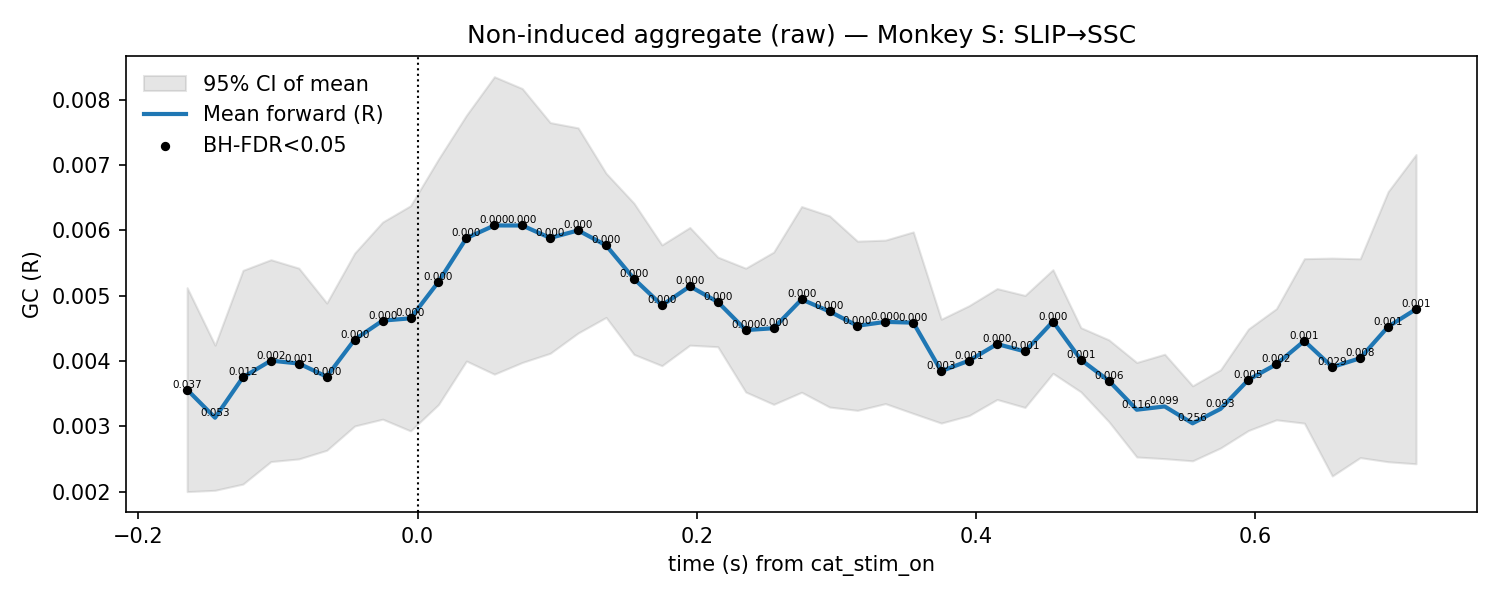

The table this chart was drawn from, first rows:
t, mu, lo, hi, p_stouffer, sig_fdr, n_sessions
-0.165, 0.003563, 0.002002, 0.005125, 0.03651, 1, 7.0
-0.145, 0.003133, 0.002022, 0.004245, 0.05337, 0, 7.0
-0.125, 0.003753, 0.002117, 0.00539, 0.01167, 1, 7.0
-0.105, 0.004007, 0.002462, 0.005553, 0.001616, 1, 7.0
-0.085, 0.003963, 0.002503, 0.005424, 0.0006626, 1, 7.0
-0.065, 0.003762, 0.002635, 0.004889, 0.0003954, 1, 7.0
-0.045, 0.004331, 0.003007, 0.005654, 6.934670800373688e-06, 1, 7.0
-0.025, 0.00462, 0.003111, 0.006129, 1.6222675793819974e-06, 1, 7.0
-0.005, 0.004655, 0.002931, 0.006379, 2.0728393777091902e-05, 1, 7.0
0.015, 0.005214, 0.003335, 0.007093, 7.471753181720331e-07, 1, 7.0
0.035, 0.005883, 0.004001, 0.007764, 5.133481528751815e-09, 1, 7.0
0.055, 0.006077, 0.0038, 0.008354, 1.4475717735606963e-08, 1, 7.0
0.075, 0.006076, 0.003979, 0.008173, 6.685133491224349e-08, 1, 7.0
0.095, 0.005886, 0.00412, 0.007652, 9.399983569302606e-09, 1, 7.0
0.115, 0.006001, 0.00443, 0.007571, 1.672822835807608e-08, 1, 7.0
0.135, 0.005772, 0.004669, 0.006876, 4.470878112172727e-10, 1, 7.0
0.155, 0.00526, 0.004102, 0.006417, 1.6392754031979706e-07, 1, 7.0
0.175, 0.004855, 0.00393, 0.005779, 1.5452064483501005e-07, 1, 7.0
0.195, 0.005145, 0.004244, 0.006046, 9.352228991232892e-10, 1, 7.0
0.215, 0.004906, 0.00422, 0.005592, 1.0510698977839183e-09, 1, 7.0
0.235, 0.004475, 0.003527, 0.005423, 5.34685396513801e-07, 1, 7.0
0.255, 0.004503, 0.003338, 0.005669, 4.757485918660542e-06, 1, 7.0
0.275, 0.004945, 0.003523, 0.006367, 3.8672679611995164e-06, 1, 7.0
0.295, 0.00476, 0.003297, 0.006224, 4.4932103854700145e-05, 1, 7.0
0.315, 0.004541, 0.003246, 0.005837, 4.5702388375090663e-05, 1, 7.0
0.335, 0.004601, 0.003349, 0.005852, 1.520099814766862e-05, 1, 7.0
0.355, 0.004588, 0.003199, 0.005978, 2.7480286170944446e-05, 1, 7.0
0.375, 0.003846, 0.003051, 0.004641, 0.003329, 1, 7.0
0.395, 0.004008, 0.003167, 0.00485, 0.0008987, 1, 7.0
0.415, 0.004261, 0.003413, 0.00511, 0.0002724, 1, 7.0
0.435, 0.004148, 0.003291, 0.005006, 0.0009019, 1, 7.0
0.455, 0.004606, 0.003813, 0.0054, 1.7197920138212197e-05, 1, 7.0
0.475, 0.004021, 0.003529, 0.004512, 0.0007611, 1, 7.0
0.495, 0.0037, 0.003073, 0.004326, 0.006335, 1, 7.0
0.515, 0.003256, 0.002532, 0.003979, 0.1161, 0, 7.0
0.535, 0.003306, 0.002506, 0.004106, 0.09861, 0, 7.0
0.555, 0.003048, 0.002473, 0.003622, 0.2557, 0, 7.0
0.575, 0.003269, 0.00267, 0.003867, 0.09281, 0, 7.0
0.595, 0.003715, 0.002938, 0.004492, 0.005337, 1, 7.0
0.615, 0.003952, 0.003101, 0.004803, 0.002272, 1, 7.0
0.635, 0.004309, 0.00305, 0.005568, 0.0008025, 1, 7.0
0.655, 0.003909, 0.002241, 0.005577, 0.02896, 1, 7.0
0.675, 0.004045, 0.002522, 0.005567, 0.008409, 1, 7.0
0.695, 0.004527, 0.002459, 0.006595, 0.0008271, 1, 7.0
0.715, 0.004795, 0.002428, 0.007163, 0.0009569, 1, 7.0
